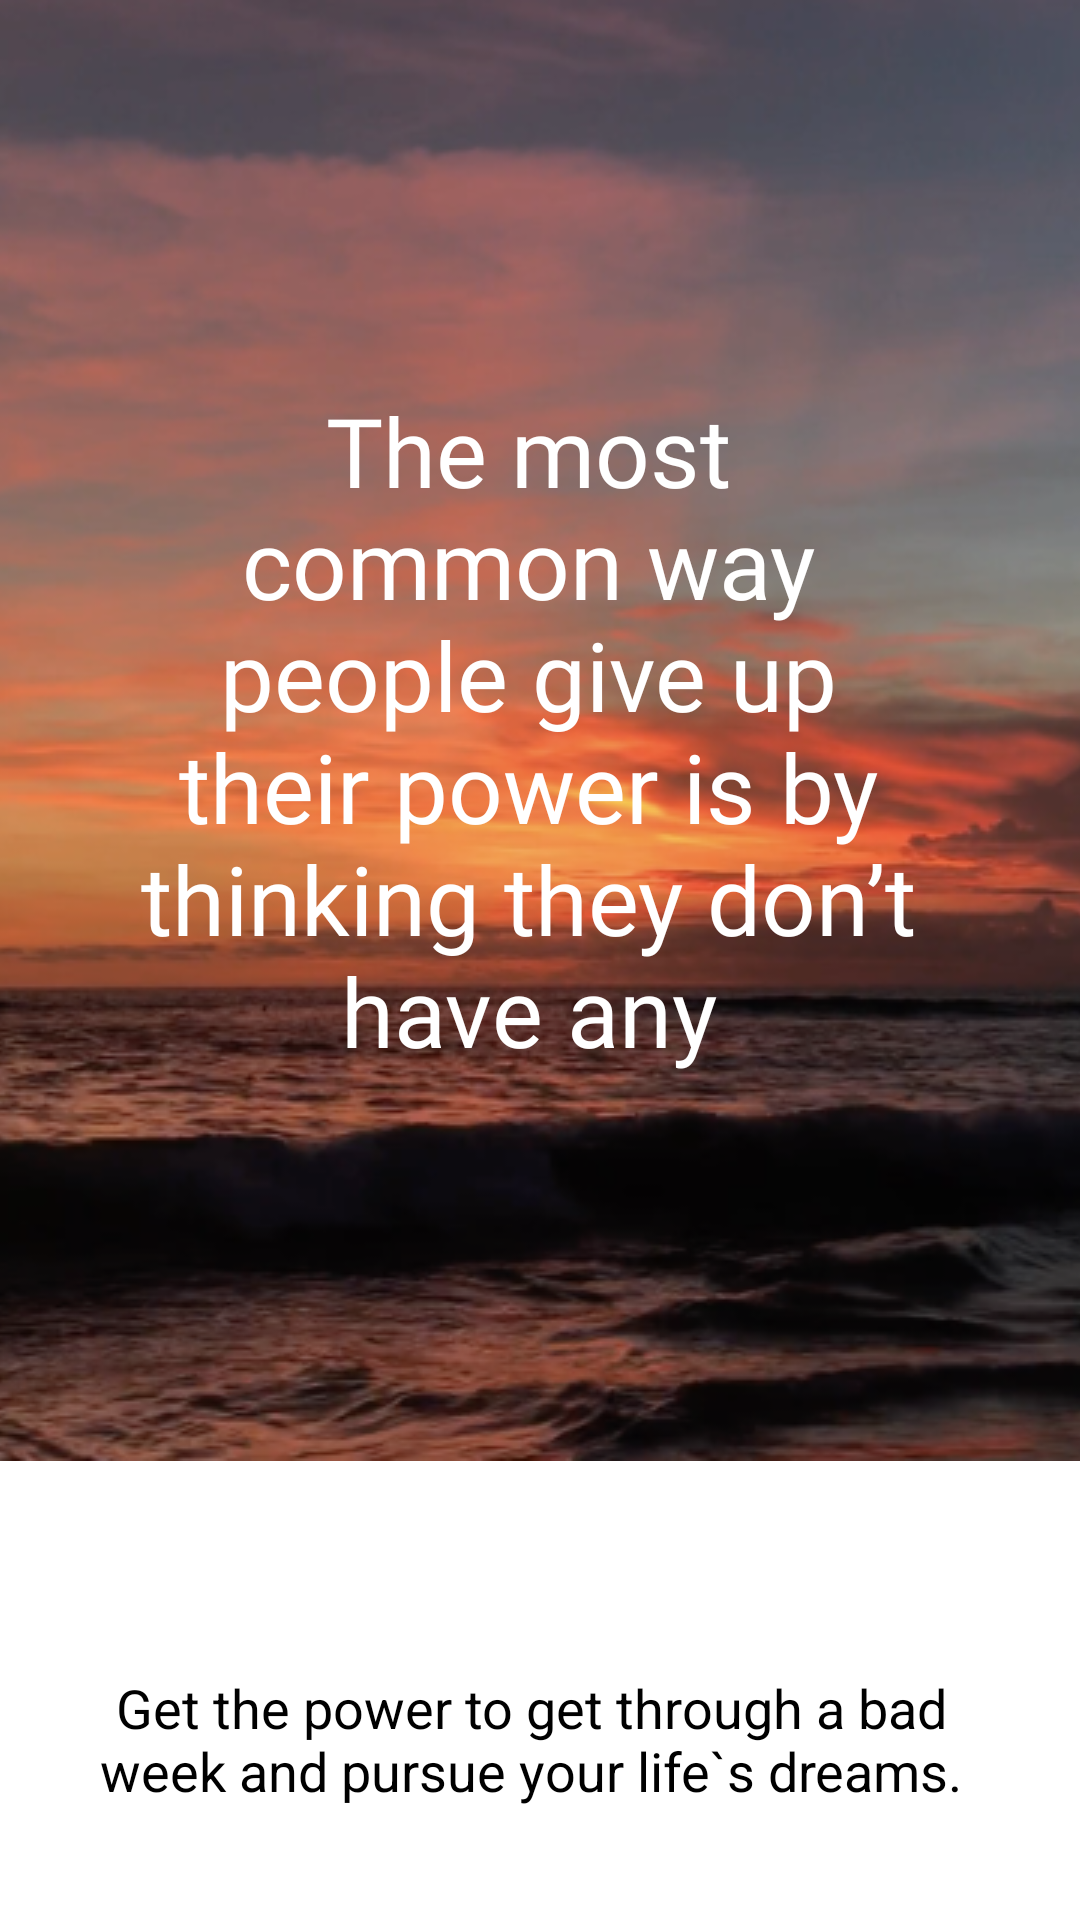

Produce the Android XML layout that renders to this screen, including the resource entries it uses.
<!-- AndroidManifest.xml: application theme Theme.Quotes -->
<!-- res/layout/fragment_onboarding_quote.xml -->
<?xml version="1.0" encoding="utf-8"?>
<androidx.constraintlayout.widget.ConstraintLayout xmlns:android="http://schemas.android.com/apk/res/android"
    xmlns:app="http://schemas.android.com/apk/res-auto"
    android:layout_width="match_parent"
    android:layout_height="match_parent">

    <ImageView
        android:id="@+id/quote_image"
        android:layout_width="wrap_content"
        android:layout_height="wrap_content"
        android:scaleType="centerCrop"
        android:src="@drawable/onboarding_quote_background"
        app:layout_constraintLeft_toLeftOf="parent"
        app:layout_constraintRight_toRightOf="parent"
        app:layout_constraintTop_toTopOf="parent" />

    <TextView
        android:layout_width="match_parent"
        android:layout_height="wrap_content"
        android:layout_marginStart="46dp"
        android:layout_marginEnd="54dp"
        android:fontFamily="@font/arkipelago"
        android:gravity="center"
        android:text="@string/onboarding_quote"
        android:textColor="@color/white"
        android:textSize="32sp"
        app:layout_constraintBottom_toBottomOf="@id/quote_image"
        app:layout_constraintLeft_toLeftOf="parent"
        app:layout_constraintRight_toRightOf="parent"
        app:layout_constraintStart_toStartOf="@+id/quote_image"
        app:layout_constraintTop_toTopOf="parent" />

    <TextView
        android:layout_width="match_parent"
        android:layout_height="wrap_content"
        android:layout_marginStart="32dp"
        android:layout_marginTop="70dp"
        android:layout_marginEnd="38dp"
        android:gravity="center"
        android:text="@string/onboarding_quote_description"
        android:textColor="@color/black"
        android:textSize="18sp"
        app:layout_constraintLeft_toLeftOf="parent"
        app:layout_constraintRight_toRightOf="parent"
        app:layout_constraintTop_toBottomOf="@id/quote_image" />

</androidx.constraintlayout.widget.ConstraintLayout>
<!-- resources referenced by this layout -->
<resources>
  <!-- drawable onboarding_quote_background: png bitmap (drawable-mdpi, 223010 bytes) -->
  <string name="onboarding_quote">The most common way people give up their power is by thinking they don’t have any</string>
  <string name="onboarding_quote_description">Get the power to get through a bad week and pursue your life`s dreams.</string>
  <style name="Theme.Quotes" parent="Theme.MaterialComponents.Light.NoActionBar">
          
          <item name="colorPrimary">@color/purple_500</item>
          <item name="colorPrimaryVariant">@color/purple_700</item>
          <item name="colorOnPrimary">@color/white</item>
          
          <item name="colorSecondary">@color/teal_200</item>
          <item name="colorSecondaryVariant">@color/teal_700</item>
          <item name="colorOnSecondary">@color/black</item>
          <item name="android:textColor">@color/black</item>
          <item name="android:typeface">sans</item>
          
          <item name="android:statusBarColor" tools:targetApi="l">?attr/colorPrimaryVariant</item>
          
      </style>
  <!-- not gathered from this repository: default colours our renderer supplied (Android Studio template values) -->
  <color name="purple_500">#FF6200EE</color>
  <color name="purple_700">#FF3700B3</color>
  <color name="teal_200">#FF03DAC5</color>
  <color name="teal_700">#FF018786</color>
  <color name="black">#FF000000</color>
  <color name="white">#FFFFFFFF</color>
</resources>
